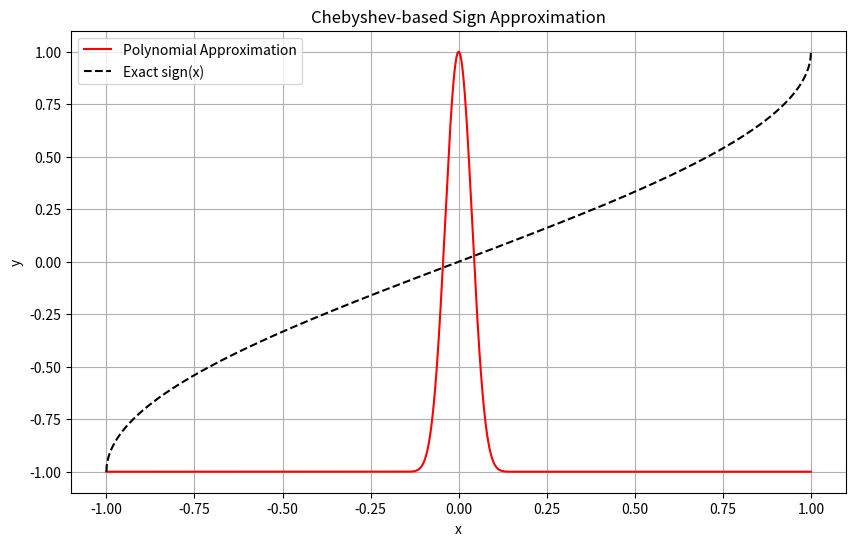

Here is the Python script that generated this plot:
import numpy as np
import math
from scipy.special import iv,comb
from numpy.polynomial.chebyshev import Chebyshev
import matplotlib.pyplot as plt

import math

def bessi0(x: float) -> float:
    ax = abs(x)
    if ax < 3.75:
        y = (x / 3.75) ** 2
        return (
            1.0
            + y * (
                3.5156229
                + y * (
                    3.0899424
                    + y * (
                        1.2067492
                        + y * (
                            0.2659732
                            + y * (0.0360768 + y * 0.0045813)
                        )
                    )
                )
            )
        )
    else:
        y = 3.75 / ax
        return (
            np.exp(ax) / np.sqrt(ax)
        ) * (
            0.39894228
            + y * (
                0.01328592
                + y * (
                    0.00225319
                    + y * (
                        -0.00157565
                        + y * (
                            0.00916281
                            + y * (
                                -0.02057706
                                + y * (
                                    0.02635537
                                    + y * (
                                        -0.01647633
                                        + y * 0.00392377
                                    )
                                )
                            )
                        )
                    )
                )
            )
        )

def besseli_asymptotic(n: int, x: float, terms: int = 6) -> float:
    mu = 4 * n * n
    series = 1.0
    denom = 1.0
    sign = -1.0
    for k in range(1, terms):
        denom *= 8 * x * k
        product = 1.0
        for j in range(1, k + 1):
            product *= mu - (2 * j - 1) ** 2
        series += sign * product / denom
        sign *= -1.0
    return np.exp(x) * series / np.sqrt(2 * math.pi * x)


def besseli_recurrence(n: int, x: float) -> float:
    if n == 0:
        return bessi0(x)
    if x == 0.0:
        return 0.0

    ACC = 40
    BIGNO = 1e10
    BIGNI = 1e-10

    tox = 2.0 / abs(x)
    bip = 0.0
    bi = 1.0
    ans = 0.0

    m = int(2 * (n + math.sqrt(ACC * n)))

    for j in range(m, 0, -1):
        bim = bip + j * tox * bi
        bip = bi
        bi = bim

        if abs(bi) > BIGNO:
            bi *= BIGNI
            bip *= BIGNI
            ans *= BIGNI

        if j == n:
            ans = bip

    ans *= bessi0(x) / bi

    if x < 0.0 and n % 2 == 1:
        ans = -ans

    return ans


def besseli(n: int, x: float) -> float:
    if x > n * n:
        return besseli_asymptotic(n, x)
    else:
        return besseli_recurrence(n, x)

def cheby_sign_func(n: int, k: float):
    m = int(math.floor((n - 1) / 2)) + 1
    fac = 2 * k * math.exp(-(k * k) / 2) / math.sqrt(math.pi)

    v = [0j] * (n + 1)
    z = (k * k) / 2

    for j in range(m):
        v[2 * j + 1] += (
            fac
            * ((-1) ** j) / (2 * j + 1)
            * (besseli(j, z) + besseli(j + 1, z))
        )

    return v

def cheby_to_mon(c):
    n = len(c) - 1
    if n == 0:
        return np.array([c[0]], dtype=complex)
    T = [
        np.array([1.0], dtype=complex),
        np.array([0.0, 1.0], dtype=complex)
    ]
    for j in range(1, n):
        t_curr = T[j]
        t_prev = T[j - 1]
        t_next = np.zeros(j + 2, dtype=complex)
        for k in range(j):
            t_next[k + 1] += 2 * t_curr[k]
            t_next[k] -= t_prev[k]
        t_next[j + 1] += 2 * t_curr[j]
        T.append(t_next)
    a = np.zeros(n + 1, dtype=complex)
    for j in range(n + 1):
        for k in range(j + 1):
            a[k] += c[j] * T[j][k]
    return a

def shifted_coef(p, a, b):
    d = len(p) - 1
    if d == 0:
        return np.array([p[0]], dtype=complex)
    lower = p[1:]
    shifted = shifted_coef(lower, a, b)
    new_coef = np.zeros(d + 1, dtype=complex)
    for j in range(d):
        new_coef[j]     += -a * b * shifted[j]
        new_coef[j + 1] += b * shifted[j]
    new_coef[0] += p[0]
    return new_coef

def sign_func(n, k, delta):
    c_cheb = cheby_sign_func(n, k)
    c_mon = cheby_to_mon(c_cheb)
    return shifted_coef(c_mon, delta,0.5)

def rect_func(n, k, delta):
    p1 = sign_func(n, k, delta)
    p2 = sign_func(n, k, -delta)
    p = np.zeros(n+1, dtype=complex)
    for j in range(n+1):
        p[j] =  0.5*(p2[j] - p1[j])
    """p[0] -= 1"""
    return p

def trunc_lin(n,k,tau):
    p = rect_func(n,k,tau)
    p = np.concatenate(([0], p))
    return p/tau

def poly_eval(coeffs, x):
    r = coeffs[-1]
    for c in reversed(coeffs[:-1]):
        r = r * x + c
    return r

def cheby_eval(c, x):
    b_kplus1 = 0.0
    b_kplus2 = 0.0
    for ck in reversed(c[1:]):
        b_k = 2*x*b_kplus1 - b_kplus2 + ck
        b_kplus2 = b_kplus1
        b_kplus1 = b_k
    return c[0] + x*b_kplus1 - b_kplus2

def chebmul(a, b):
    n = len(a)
    m = len(b)
    res = np.zeros(n + m - 1)
    for i in range(n):
        for j in range(m):
            prod = 0.5 * a[i] * b[j]
            res[i + j] += prod
            res[abs(i - j)] += prod
    return res

def inverse_function(e,kap):
    b = int(np.floor((kap**2)*np.log(kap/e)))
    n = int(np.floor(np.sqrt(b*np.log(4*b/e))))
    print(n,b)
    p = np.zeros(2*n+2)
    for j in range(n+1):
        prefac = 0
        for k in range(j+1,b+1):
            prefac += comb(2*b,b+k)
        p[2*j+1] = 4*((-1)**j)*(2**(-2*b))*prefac
    return p

def matrix_inv(e,kap):
    p = inverse_function(0.5*e,2*kap)
    b = int(np.floor((kap**2)*np.log(kap/e)))
    n = int(np.floor(np.sqrt(b*np.log(4*b/e))))
    ep = np.min(((2*e)/(5*kap),kap/(2*n)))
    nn = int((1/kap)*np.log(1/ep))
    k = (np.sqrt(2)/(0.25/kap))*np.sqrt(np.log(2/np.pi/(ep**2)))
    q = -rect_func(7*nn,k,0.75/2/kap)
    q[0] += 1
    q = chebyshev_coef(q)
    return chebmul((0.5/kap)*p,q)

def chebyshev_coef(p):
    d = len(p) - 1
    a = np.zeros(d + 1, dtype=complex)
    pow2 = 1
    a[0] = 2 * p[0]
    for k in range(1, d + 1):
        fac = p[k] / pow2
        jm = k
        jp = 1
        for j in range(k, -1, -2):
            a[j] += fac
            fac *= jm / jp
            jm -= 1
            jp += 1
        pow2 *= 2
    a[0] /= 2
    return a

kappa = 0.16
eps = 1e-1

n = 3*math.ceil((1.0 / kappa) * math.log(1.0 / eps))
if n % 2 == 0:
    n += 1

k = (math.sqrt(2.0) / kappa) * math.sqrt(math.log(2.0 / (math.pi * eps**2)))

coeffs = chebyshev_coef(trunc_lin(n, k, 0.5))

coeffs = (-0.9406944053139904,4.664754909852983e-18,-0.11829656748483589,-1.3888267497584206e-17,0.1173575264674648,2.464977083150761e-17,-0.11580815946998374,-3.3990013881648235e-17,0.11367162636461652,4.254120403196644e-17,-0.11097957937246915,-5.3846076145646096e-17,0.10777142071214406,6.486320111104793e-17,-0.10409338866548412,-7.642292445368239e-17,0.09999750029418346,8.21083836325036e-17,-0.0955403830410348,-9.444868961160419e-17,0.09078203024563228,1.0392980337696214e-16,-0.08578451711231434,-1.103865737236131e-16,0.08061071385918213,1.175873910312328e-16,-0.07532303167776187,-1.2602687164179693e-16,0.06998223482284052,1.3224718416840573e-16,-0.06464634875879999,-1.3401888080859997e-16,0.059369689980946445,1.393875373220838e-16,-0.054202038108592136,-1.3749212379573483e-16,0.049187965333759166,1.4292253306141493e-16,-0.0443663325394163,-1.4034676535534643e-16,0.039769955608579564,1.4251773178472149e-16,-0.03542543985473661,-1.3510842488299115e-16,0.03135317531952675,1.3094651280321954e-16,-0.02756748108214398,-1.1809666074289144e-16,0.024076882848861336,1.119232553429341e-16,-0.020884505043829014,-9.33226468097789e-17,0.017988556465979997,8.177741797285918e-17,-0.015382887331984894,-6.727460887447381e-17,0.01305759517233344,5.1279576001641504e-17,-0.010999657531032634,-3.753410860942402e-17,0.009193570652049506,2.2677658831494218e-17,-0.007621975205386068,-5.214066245452456e-18,0.006266252482395893,-9.777006068280373e-18,-0.005107077232818952,2.2666275252179852e-17,0.004124916280879751,-3.7572766191856884e-17,-0.003300465104127269,5.002587515708845e-17,0.0026150175557521477,-5.984996391955756e-17,-0.0020507667431346023,7.051634969185082e-17,0.001591037645565408,-7.204509088814614e-17,-0.0012204542873143545,7.348680130609984e-17,0.000925046126391888,-7.550825784889694e-17,-0.0006922997454588785,7.686605268116406e-17,0.0005111629323948833,-7.516712332145601e-17,-0.0003720088269637007,6.664717967233581e-17,0.0002665680167777674,-6.02956825182334e-17,-0.00018783633391374055,4.784503417051174e-17,0.00012996568646059044,-4.114626551994359e-17,-8.814461638264031e-5,2.445113338560436e-17,5.8474468052733943e-5,-1.2880707058535538e-17,-3.7846141297384014e-5,8.773279891711732e-19,2.38214454807229e-5,1.3068256238985072e-17,-1.4522117455896028e-5,-2.564367495767702e-17,8.528658601379017e-6,3.75639237775373e-17,-4.790318138077469e-6,-4.833771397382065e-17,2.5468256295353816e-6,5.625730971597126e-17,-1.2618699496985668e-6,-6.442052046886069e-17,5.678414776647416e-7,6.852466659142596e-17,-2.209977645829325e-7,-7.06375329972809e-17,6.85855134557946e-8)

x_vals = np.linspace(-1, 1, 2000)
y_poly = np.array([cheby_eval(coeffs, x).real for x in x_vals])
y_exact = np.arcsin(x_vals)*(2/np.pi)


plt.figure(figsize=(10, 6))
plt.plot(x_vals, y_poly, label='Polynomial Approximation',color='red')
plt.plot(x_vals, y_exact, '--', label='Exact sign(x)',color='black')

plt.xlabel('x')
plt.ylabel('y')
plt.title('Chebyshev-based Sign Approximation')
plt.grid(True)
plt.legend()
plt.show()
